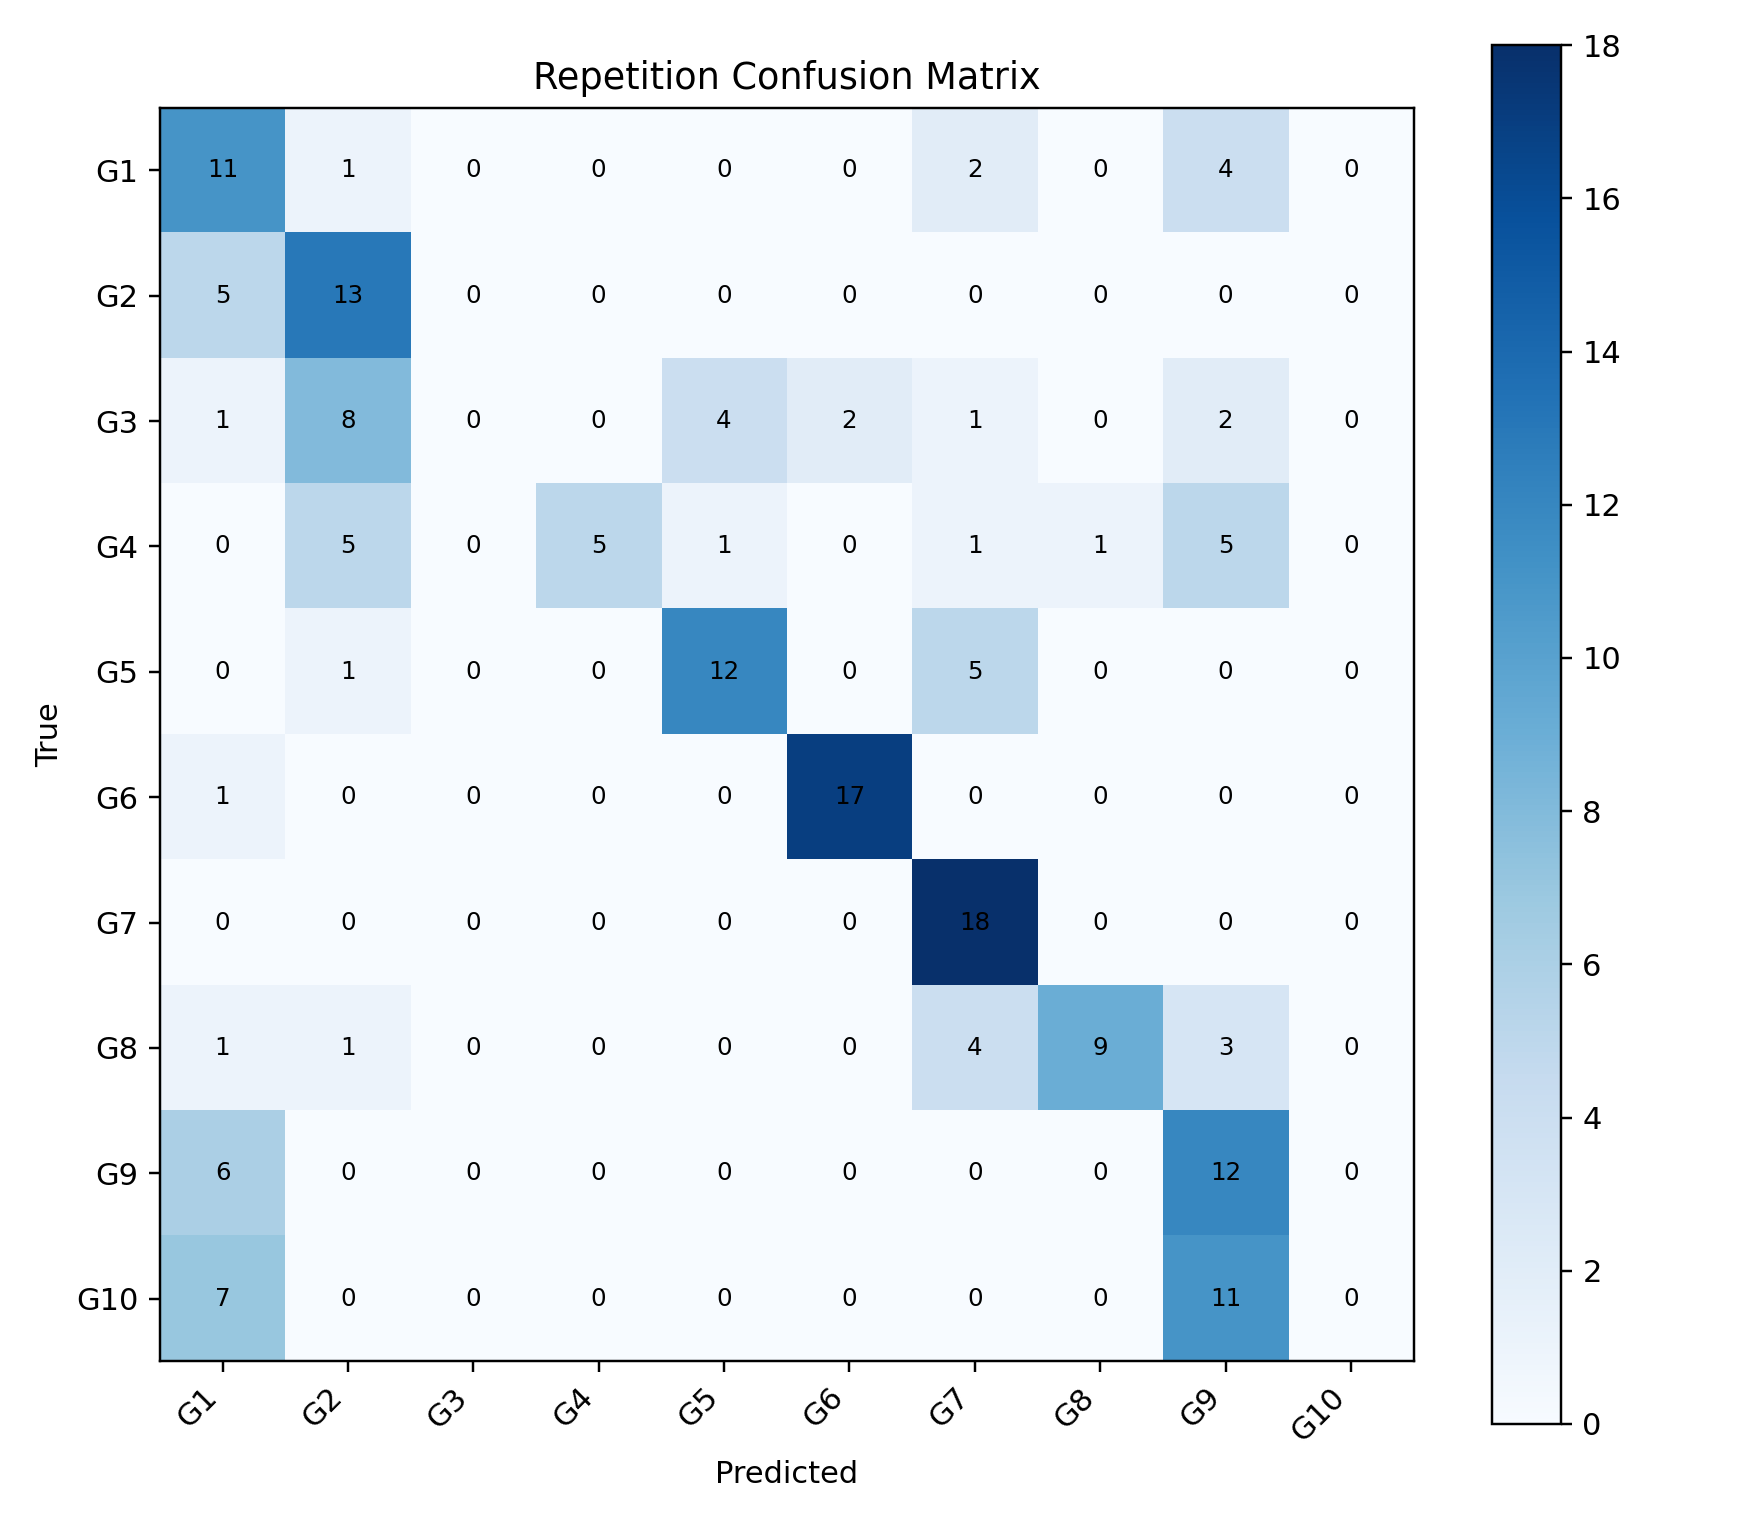

The file beside this chart, header and first rows:
, G1, G2, G3, G4, G5, G6, G7, G8, G9, G10
G1, 11, 1, 0, 0, 0, 0, 2, 0, 4, 0
G2, 5, 13, 0, 0, 0, 0, 0, 0, 0, 0
G3, 1, 8, 0, 0, 4, 2, 1, 0, 2, 0
G4, 0, 5, 0, 5, 1, 0, 1, 1, 5, 0
G5, 0, 1, 0, 0, 12, 0, 5, 0, 0, 0
G6, 1, 0, 0, 0, 0, 17, 0, 0, 0, 0
G7, 0, 0, 0, 0, 0, 0, 18, 0, 0, 0
G8, 1, 1, 0, 0, 0, 0, 4, 9, 3, 0
G9, 6, 0, 0, 0, 0, 0, 0, 0, 12, 0
G10, 7, 0, 0, 0, 0, 0, 0, 0, 11, 0
